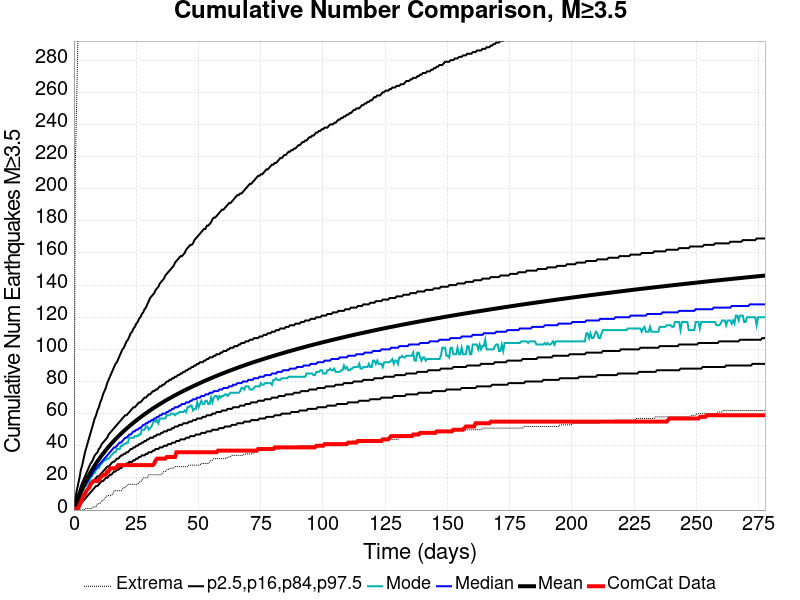

Source data for this figure (header and first rows):
Time (days), ComCat Data, Simulation Mean, Simulation Median, Simulation Mode, Simulation Minimum, Simulation Maximum, 2.5 %-ile, 16 %-ile, 84 %-ile, 97.5 %-ile
0.0, 0.0, 0.0, 0.0, 0.0, 0.0, 0.0, 0.0, 0.0, 0.0, 0.0
0.5563, 1.0, 2.456, 2.0, 2.0, 0.0, 215.0, 0.0, 1.0, 4.0, 7.0
1.113, 1.0, 4.866, 4.0, 4.0, 0.0, 255.0, 1.0, 2.0, 7.0, 12.0
1.669, 1.0, 7.15, 6.0, 6.0, 0.0, 299.0, 2.0, 4.0, 10.0, 16.0
2.225, 3.0, 9.319, 8.0, 8.0, 0.0, 362.0, 3.0, 5.0, 12.0, 20.0
2.781, 5.0, 11.38, 10.0, 9.0, 0.0, 414.0, 4.0, 7.0, 15.0, 25.0
3.338, 7.0, 13.35, 12.0, 11.0, 0.0, 486.0, 5.0, 8.0, 17.0, 28.0
3.894, 9.0, 15.22, 14.0, 13.0, 0.0, 541.0, 6.0, 9.0, 19.0, 32.0
4.45, 10.0, 17.02, 15.0, 15.0, 1.0, 567.0, 7.0, 11.0, 21.0, 36.0
5.007, 12.0, 18.73, 17.0, 15.0, 1.0, 597.0, 8.0, 12.0, 23.0, 39.0
5.563, 13.0, 20.37, 18.0, 17.0, 1.0, 615.0, 9.0, 13.0, 25.0, 42.0
6.119, 14.0, 21.95, 20.0, 17.0, 1.0, 624.0, 10.0, 14.0, 27.0, 45.0
6.676, 16.0, 23.47, 21.0, 20.0, 1.0, 633.0, 11.0, 15.0, 29.0, 48.0
7.232, 17.0, 24.94, 22.0, 21.0, 1.0, 640.0, 12.0, 17.0, 30.0, 51.0
7.788, 18.0, 26.36, 24.0, 23.0, 2.0, 650.0, 13.0, 18.0, 32.0, 54.0
8.344, 18.0, 27.73, 25.0, 23.0, 2.0, 656.0, 14.0, 19.0, 34.0, 57.0
8.901, 18.0, 29.05, 26.0, 25.0, 2.0, 665.0, 15.0, 20.0, 35.0, 59.0
9.457, 18.0, 30.33, 27.0, 26.0, 4.0, 673.0, 15.0, 21.0, 36.0, 62.0
10.01, 19.0, 31.57, 28.0, 26.0, 4.0, 682.0, 16.0, 21.0, 38.0, 64.0
10.57, 20.0, 32.78, 29.0, 28.0, 4.0, 687.0, 17.0, 22.0, 39.0, 67.0
11.13, 21.0, 33.94, 30.0, 29.0, 6.0, 693.0, 18.0, 23.0, 41.0, 69.0
11.68, 22.0, 35.07, 31.0, 30.0, 6.0, 698.0, 18.0, 24.0, 42.0, 72.0
12.24, 22.0, 36.17, 32.0, 31.0, 7.0, 703.0, 19.0, 25.0, 43.0, 74.0
12.79, 22.0, 37.26, 33.0, 31.0, 8.0, 710.0, 20.0, 26.0, 44.0, 76.0
13.35, 24.0, 38.31, 34.0, 32.0, 9.0, 719.0, 20.0, 27.0, 45.0, 79.0
13.91, 24.0, 39.33, 35.0, 32.0, 9.0, 723.0, 21.0, 27.0, 47.0, 81.0
14.46, 26.0, 40.34, 36.0, 33.0, 9.0, 735.0, 22.0, 28.0, 48.0, 83.0
15.02, 26.0, 41.32, 37.0, 34.0, 9.0, 738.0, 22.0, 29.0, 49.0, 85.0
15.58, 26.0, 42.27, 38.0, 35.0, 10.0, 745.0, 23.0, 30.0, 50.0, 87.0
16.13, 26.0, 43.2, 39.0, 36.0, 12.0, 746.0, 24.0, 30.0, 51.0, 89.0
16.69, 26.0, 44.11, 39.0, 36.0, 12.0, 748.0, 24.0, 31.0, 52.0, 91.0
17.25, 27.0, 45, 40.0, 38.0, 12.0, 755.0, 25.0, 32.0, 53.0, 92.0
17.8, 28.0, 45.87, 41.0, 38.0, 12.0, 760.0, 25.0, 32.0, 54.0, 94.0
18.36, 28.0, 46.71, 42.0, 38.0, 12.0, 763.0, 26.0, 33.0, 55.0, 96.0
18.91, 28.0, 47.55, 42.0, 40.0, 12.0, 769.0, 26.0, 34.0, 56.0, 98.0
19.47, 28.0, 48.36, 43.0, 40.0, 13.0, 773.0, 27.0, 34.0, 57.0, 100.0
20.03, 28.0, 49.17, 44.0, 41.0, 14.0, 777.0, 28.0, 35.0, 58.0, 101.0
20.58, 28.0, 49.96, 45.0, 41.0, 14.0, 779.0, 28.0, 35.0, 59.0, 103.0
21.14, 28.0, 50.72, 45.0, 42.0, 15.0, 780.0, 29.0, 36.0, 59.0, 105.0
21.7, 28.0, 51.47, 46.0, 42.0, 16.0, 782.0, 29.0, 36.0, 60.0, 106.0
22.25, 28.0, 52.21, 47.0, 45.0, 16.0, 784.0, 30.0, 37.0, 61.0, 108.0
22.81, 28.0, 52.94, 47.0, 45.0, 16.0, 786.0, 30.0, 38.0, 62.0, 110.0
23.36, 28.0, 53.66, 48.0, 45.0, 16.0, 787.0, 30.0, 38.0, 63.0, 111.0
23.92, 28.0, 54.37, 49.0, 45.0, 16.0, 792.0, 31.0, 39.0, 64.0, 113.0
24.48, 28.0, 55.06, 49.0, 46.0, 16.0, 797.0, 31.0, 39.0, 64.0, 114.0
25.03, 28.0, 55.74, 50.0, 46.0, 16.0, 799.0, 32.0, 40.0, 65.0, 116.0
25.59, 28.0, 56.41, 50.0, 46.0, 16.0, 802.0, 32.0, 40.0, 66.0, 117.0
26.15, 28.0, 57.07, 51.0, 47.0, 17.0, 804.0, 33.0, 41.0, 67.0, 119.0
26.7, 28.0, 57.72, 51.0, 47.0, 18.0, 808.0, 33.0, 41.0, 67.0, 120.0
27.26, 28.0, 58.36, 52.0, 50.0, 18.0, 810.0, 34.0, 42.0, 68.0, 122.0
27.81, 28.0, 59, 53.0, 50.0, 20.0, 817.0, 34.0, 42.0, 69.0, 123.0
28.37, 28.0, 59.63, 53.0, 50.0, 20.0, 819.0, 34.0, 43.0, 70.0, 125.0
28.93, 28.0, 60.25, 54.0, 52.0, 20.0, 822.0, 35.0, 43.0, 70.0, 126.0
29.48, 28.0, 60.87, 54.0, 52.0, 20.0, 823.0, 35.0, 44.0, 71.0, 128.0
30.04, 28.0, 61.47, 55.0, 50.0, 22.0, 826.0, 36.0, 44.0, 72.0, 130.0
30.6, 28.0, 62.06, 55.0, 51.0, 22.0, 830.0, 36.0, 45.0, 72.0, 132.0
31.15, 28.0, 62.64, 56.0, 52.0, 22.0, 833.0, 36.0, 45.0, 73.0, 133.0
31.71, 28.0, 63.21, 56.0, 54.0, 22.0, 837.0, 37.0, 45.0, 74.0, 134.0
32.27, 29.0, 63.77, 57.0, 56.0, 22.0, 838.0, 37.0, 46.0, 74.0, 135.0
32.82, 31.0, 64.32, 57.0, 55.0, 22.0, 842.0, 38.0, 46.0, 75.0, 137.0
... 440 more rows
